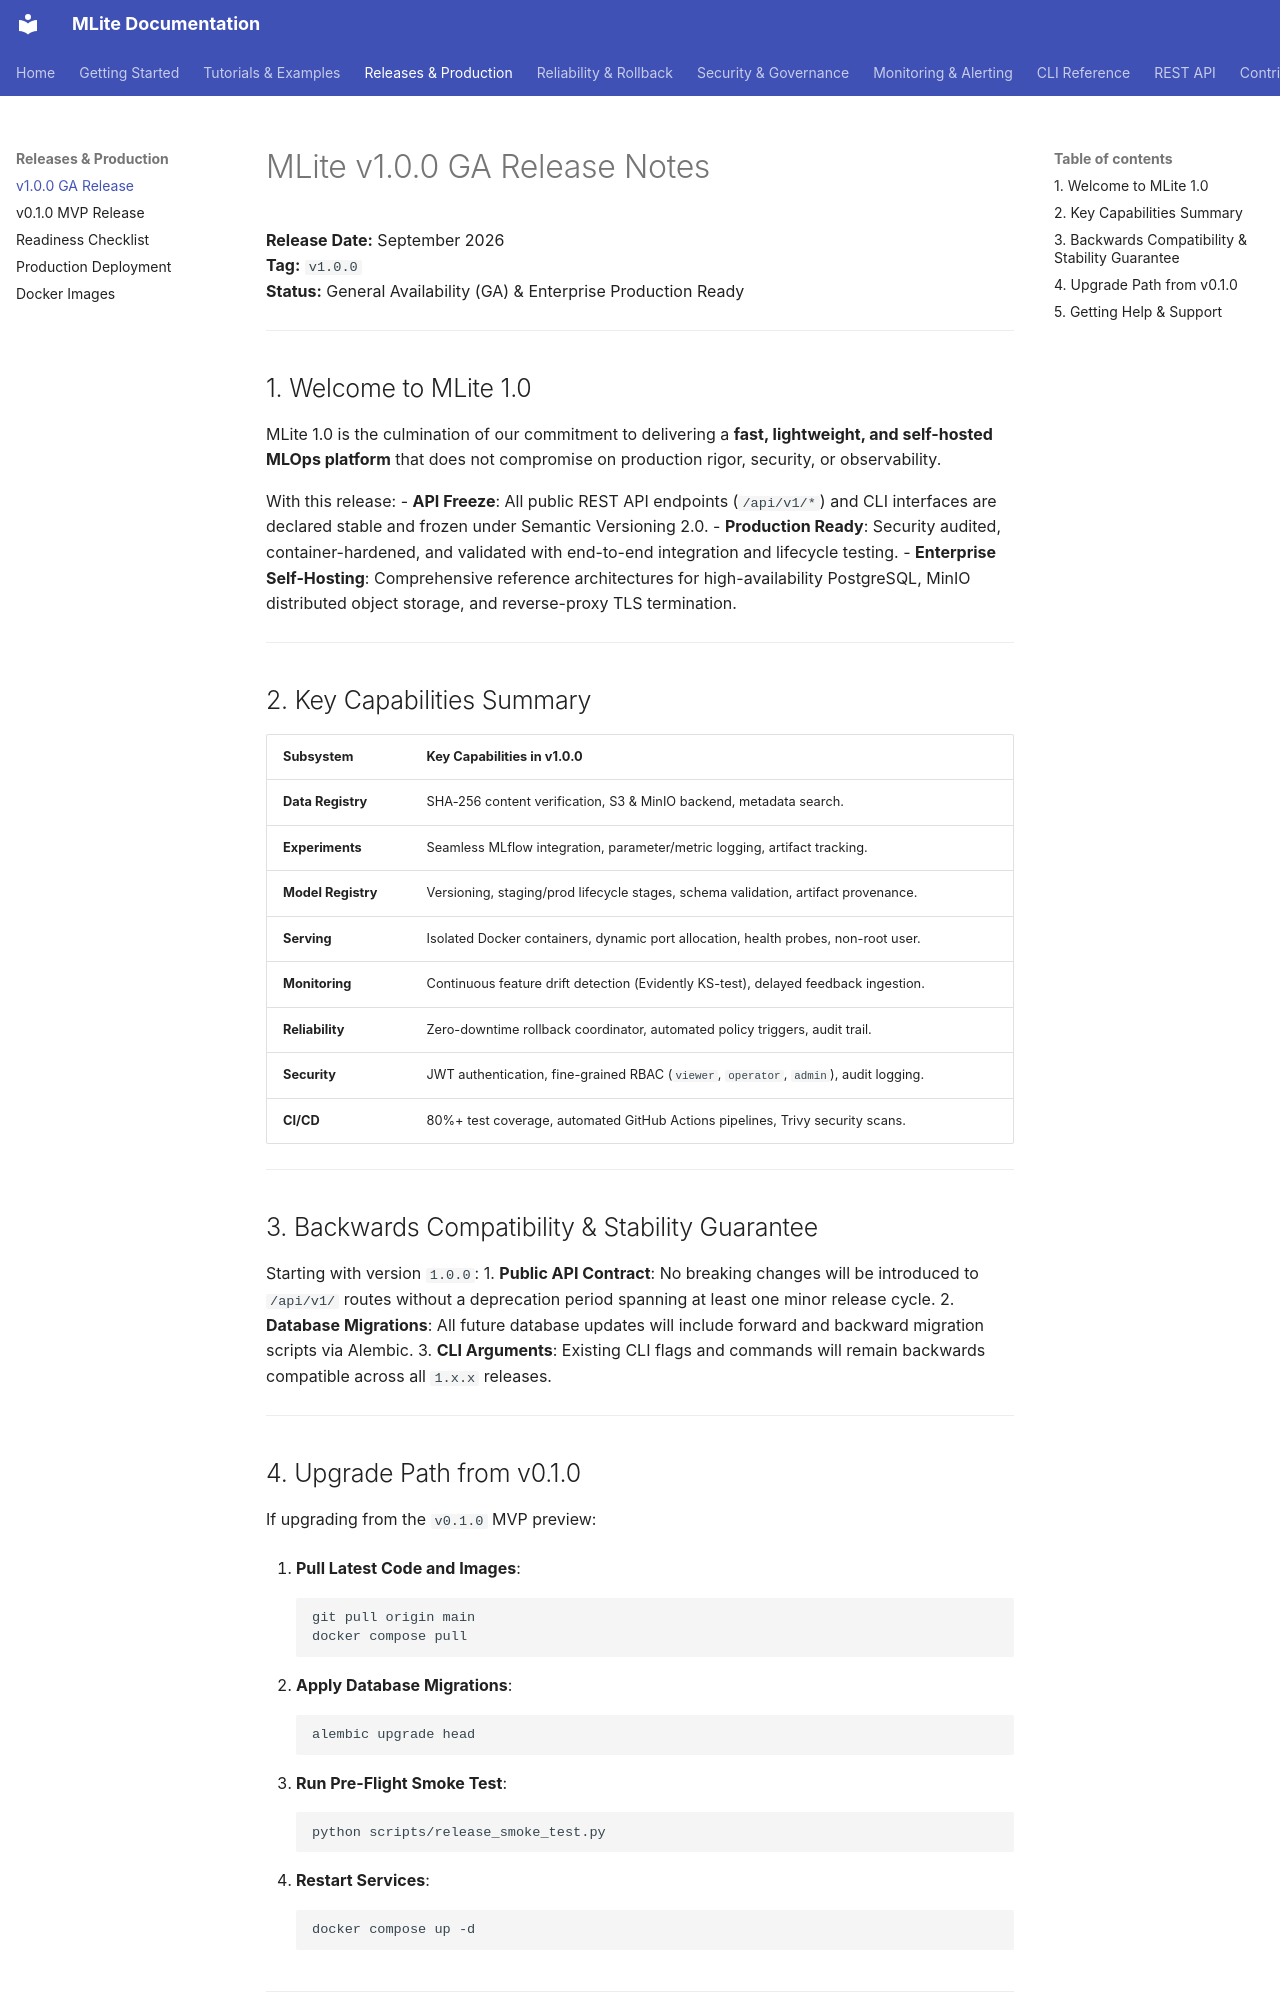

repository: Youssef-Laaroussi/MLOpsLite · page: releases/v1.0.0/index.html · generator: mkdocs

# MLite v1.0.0 GA Release Notes

**Release Date:** September 2026  
**Tag:** `v1.0.0`  
**Status:** General Availability (GA) & Enterprise Production Ready

---

## 1. Welcome to MLite 1.0

MLite 1.0 is the culmination of our commitment to delivering a **fast, lightweight, and self-hosted MLOps platform** that does not compromise on production rigor, security, or observability.

With this release:
- **API Freeze**: All public REST API endpoints (`/api/v1/*`) and CLI interfaces are declared stable and frozen under Semantic Versioning 2.0.
- **Production Ready**: Security audited, container-hardened, and validated with end-to-end integration and lifecycle testing.
- **Enterprise Self-Hosting**: Comprehensive reference architectures for high-availability PostgreSQL, MinIO distributed object storage, and reverse-proxy TLS termination.

---

## 2. Key Capabilities Summary

| Subsystem | Key Capabilities in v1.0.0 |
| :--- | :--- |
| **Data Registry** | SHA-256 content verification, S3 & MinIO backend, metadata search. |
| **Experiments** | Seamless MLflow integration, parameter/metric logging, artifact tracking. |
| **Model Registry** | Versioning, staging/prod lifecycle stages, schema validation, artifact provenance. |
| **Serving** | Isolated Docker containers, dynamic port allocation, health probes, non-root user. |
| **Monitoring** | Continuous feature drift detection (Evidently KS-test), delayed feedback ingestion. |
| **Reliability** | Zero-downtime rollback coordinator, automated policy triggers, audit trail. |
| **Security** | JWT authentication, fine-grained RBAC (`viewer`, `operator`, `admin`), audit logging. |
| **CI/CD** | 80%+ test coverage, automated GitHub Actions pipelines, Trivy security scans. |

---

## 3. Backwards Compatibility & Stability Guarantee

Starting with version `1.0.0`:
1. **Public API Contract**: No breaking changes will be introduced to `/api/v1/` routes without a deprecation period spanning at least one minor release cycle.
2. **Database Migrations**: All future database updates will include forward and backward migration scripts via Alembic.
3. **CLI Arguments**: Existing CLI flags and commands will remain backwards compatible across all `1.x.x` releases.

---

## 4. Upgrade Path from v0.1.0

If upgrading from the `v0.1.0` MVP preview:

1. **Pull Latest Code and Images**:
   ```bash
   git pull origin main
   docker compose pull
   ```

2. **Apply Database Migrations**:
   ```bash
   alembic upgrade head
   ```

3. **Run Pre-Flight Smoke Test**:
   ```bash
   python scripts/release_smoke_test.py
   ```

4. **Restart Services**:
   ```bash
   docker compose up -d
   ```

---
